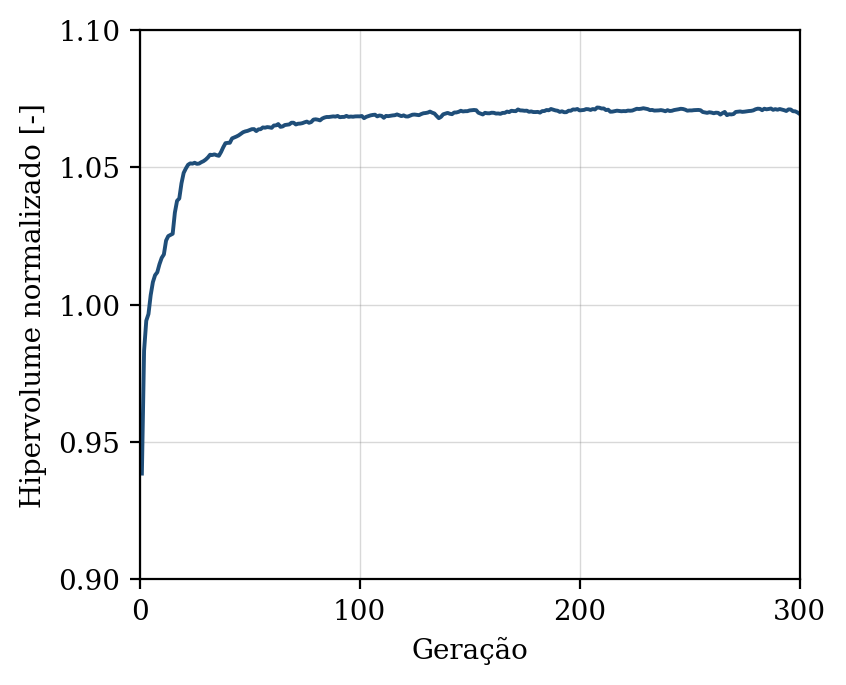

Data behind this chart, as committed beside it:
geracao, hipervolume, n_solucoes, n_avaliacoes
1, 0.9385, 13, 50
2, 0.9833, 21, 100
3, 0.9942, 24, 150
4, 0.9966, 29, 200
5, 1.003, 33, 250
6, 1.008, 38, 300
7, 1.011, 44, 350
8, 1.012, 50, 400
9, 1.015, 50, 450
10, 1.017, 50, 500
11, 1.018, 50, 550
12, 1.023, 50, 600
13, 1.025, 50, 650
14, 1.025, 50, 700
15, 1.026, 50, 750
16, 1.034, 50, 800
17, 1.038, 50, 850
18, 1.039, 50, 900
19, 1.044, 50, 950
20, 1.048, 50, 1000
21, 1.05, 50, 1050
22, 1.051, 50, 1100
23, 1.051, 50, 1150
24, 1.051, 50, 1200
25, 1.052, 50, 1250
26, 1.051, 50, 1300
27, 1.051, 50, 1350
28, 1.052, 50, 1400
29, 1.052, 50, 1450
30, 1.053, 50, 1500
31, 1.054, 50, 1550
32, 1.055, 50, 1600
33, 1.054, 50, 1650
34, 1.055, 50, 1700
35, 1.054, 50, 1750
36, 1.054, 50, 1800
37, 1.056, 50, 1850
38, 1.057, 50, 1900
39, 1.059, 50, 1950
40, 1.059, 50, 2000
41, 1.059, 50, 2050
42, 1.061, 50, 2100
43, 1.061, 50, 2150
44, 1.061, 50, 2200
45, 1.062, 50, 2250
46, 1.062, 50, 2300
47, 1.063, 50, 2350
48, 1.063, 50, 2400
49, 1.063, 50, 2450
50, 1.064, 50, 2500
51, 1.064, 50, 2550
52, 1.064, 50, 2600
53, 1.063, 50, 2650
54, 1.064, 50, 2700
55, 1.064, 50, 2750
56, 1.065, 50, 2800
57, 1.064, 50, 2850
58, 1.065, 50, 2900
59, 1.065, 50, 2950
60, 1.064, 50, 3000
... 240 more rows
